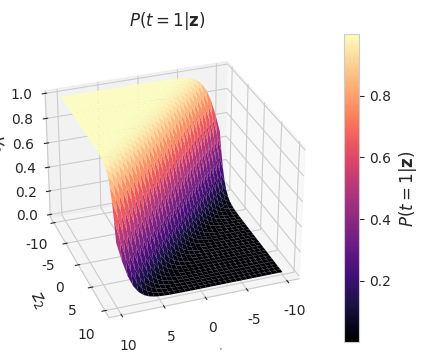

The matplotlib source for this figure:
# Python imports
%matplotlib inline
%config InlineBackend.figure_format = 'svg'

import numpy as np
import matplotlib
import matplotlib.pyplot as plt  # Plotting library
from matplotlib.colors import colorConverter, ListedColormap
from mpl_toolkits.mplot3d import Axes3D  # 3D plots
from matplotlib import cm # Colormaps
import seaborn as sns  # Fancier plots

# Set matplotlib and seaborn plotting style
sns.set_style('darkgrid')
#

def softmax(z):
    """Softmax function"""
    return np.exp(z) / np.sum(np.exp(z))

# Plot the softmax output for 2 dimensions for both classes
# Plot the output in function of the weights
# Define a vector of weights for which we want to plot the output
nb_of_zs = 33
zs = np.linspace(-10, 10, num=nb_of_zs) # input 
zs_1, zs_2 = np.meshgrid(zs, zs) # generate grid
y = np.zeros((nb_of_zs, nb_of_zs, 2)) # initialize output
# Fill the output matrix for each combination of input z's
for i in range(nb_of_zs):
    for j in range(nb_of_zs):
        y[i,j,:] = softmax(np.asarray([zs_1[i,j], zs_2[i,j]]))
# Plot the loss function surfaces for both classes
with sns.axes_style("whitegrid"):
    fig = plt.figure(figsize=(6, 4))
    ax = fig.add_subplot(1, 1, 1, projection='3d')
    # Plot the loss function surface for t=1
    surf = ax.plot_surface(zs_1, zs_2, y[:,:,0], linewidth=0, cmap=cm.magma)
    ax.view_init(elev=30, azim=70)
    cbar = fig.colorbar(surf)
    ax.set_xlabel('$z_1$', fontsize=2)
    ax.set_ylabel('$z_2$', fontsize=12)
    ax.set_zlabel('$y_1$', fontsize=12)
    ax.set_title ('$P(t=1|\mathbf{z})$')
    cbar.ax.set_ylabel('$P(t=1|\mathbf{z})$', fontsize=12)
plt.show()
#

# Versions used
%load_ext watermark
%watermark --python
%watermark --iversions
#
